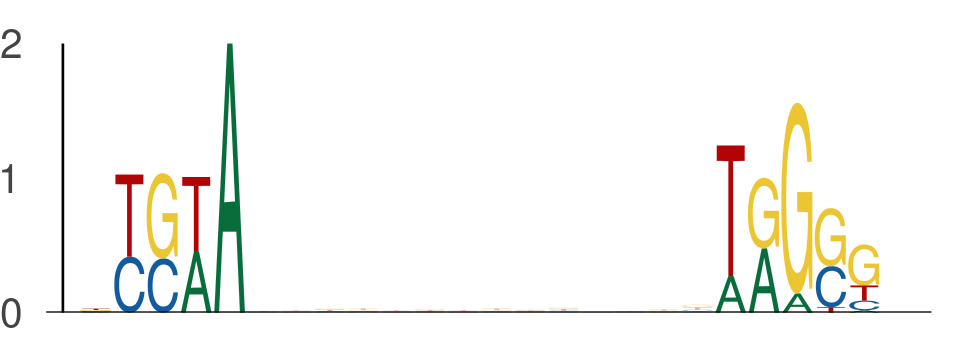

Values plotted in this chart, from the file beside it:
seq_index, start_position, end_position, is_reversed_complement
7684, 37, 42, 0
7684, 56, 61, 0
686, 45, 50, 0
686, 64, 69, 0
184, 42, 47, 0
184, 61, 66, 0
421, 31, 36, 0
421, 50, 55, 0
5857, 6, 11, 0
5857, 25, 30, 0
615, 9, 14, 0
615, 28, 33, 0
4059, 19, 24, 0
4059, 38, 43, 0
4171, 24, 29, 0
4171, 43, 48, 0
7570, 30, 35, 0
7570, 49, 54, 0
7570, 53, 58, 0
7570, 72, 77, 0
6454, 56, 61, 0
6454, 75, 80, 0
701, 47, 52, 0
701, 66, 71, 0
5729, 51, 56, 0
5729, 70, 75, 0
6897, 9, 14, 0
6897, 28, 33, 0
196, 28, 33, 0
196, 47, 52, 0
1168, 41, 46, 0
1168, 60, 65, 0
3565, 8, 13, 0
3565, 27, 32, 0
1758, 36, 41, 0
1758, 55, 60, 0
3308, 53, 58, 0
3308, 72, 77, 0
6483, 22, 27, 0
6483, 41, 46, 0
6170, 36, 41, 0
6170, 55, 60, 0
973, 6, 11, 0
973, 25, 30, 0
1206, 28, 33, 0
1206, 47, 52, 0
2205, 44, 49, 0
2205, 63, 68, 0
7840, 15, 20, 0
7840, 34, 39, 0
5343, 9, 14, 0
5343, 28, 33, 0
6036, 9, 14, 0
6036, 28, 33, 0
2400, 38, 43, 0
2400, 57, 62, 0
2568, 31, 36, 0
2568, 50, 55, 0
7131, 28, 33, 0
7131, 47, 52, 0
... 552 more rows
